Run: headless pygame with SDL's dummy video driver; simulated clock (each Clock.tick advances the game by its frame time, no real sleeping); random seed 0; keys injected as events and as key.get_pressed() state; mouse plan: one left click at the window centre at the start of phase 2, then a move to the lower-right quarter at the start of phase 3.
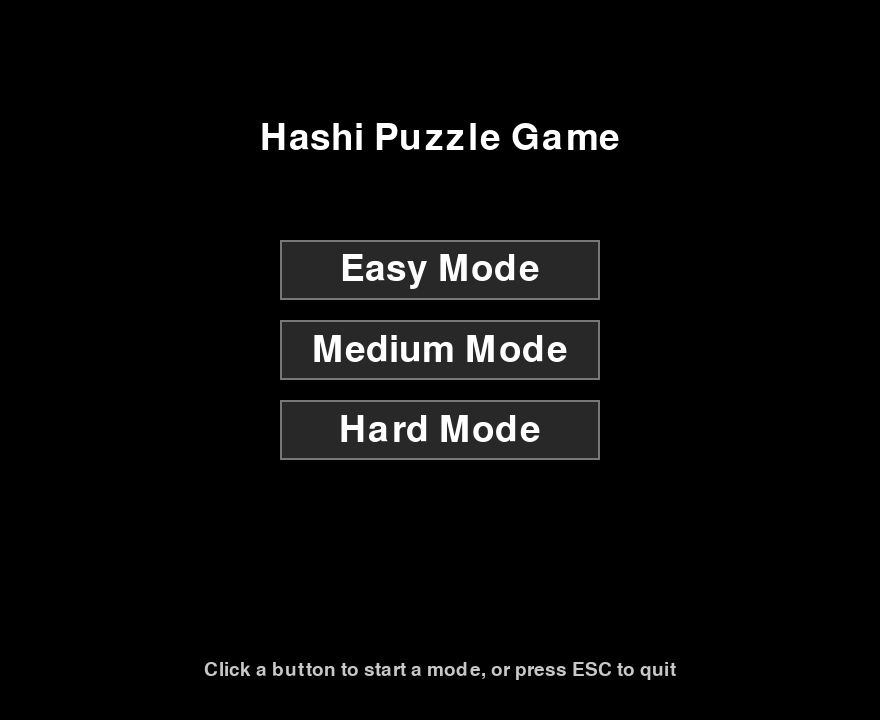
Frame 1 of 4 · flips 1–60 · no input
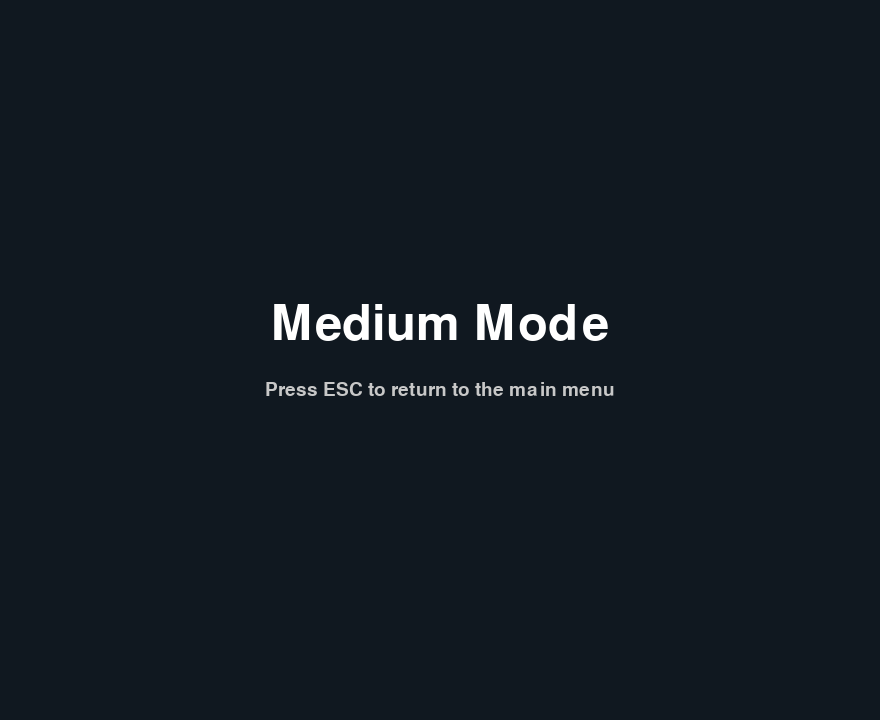
Frame 2 of 4 · flips 61–180 · clicked the window centre · tapped SPACE, RETURN · held RIGHT (→), D
Frame 3 of 4 · flips 181–300 · moved the mouse to the lower-right quarter · held DOWN (↓), S · screen unchanged from frame 2, image omitted
Frame 4 of 4 · flips 301–420 · held LEFT (←), A, UP (↑), W · screen unchanged from frame 3, image omitted

The pygame program that drew these frames:

import pygame

pygame.init()

WINDOW_WIDTH = 880
WINDOW_HEIGHT = 720
screen = pygame.display.set_mode((WINDOW_WIDTH, WINDOW_HEIGHT))

def show_mode_screen(mode_name):
    """Simple feedback screen shown when a mode is selected.

    Press ESC to return to the main menu.
    """
    font = pygame.font.SysFont(None, 72)
    small = pygame.font.SysFont(None, 28)
    while True:
        for event in pygame.event.get():
            if event.type == pygame.QUIT:
                pygame.quit()
                return
            if event.type == pygame.KEYDOWN:
                if event.key == pygame.K_ESCAPE:
                    return

        screen.fill((16, 24, 32))
        text = font.render(f"{mode_name} Mode", True, (255, 255, 255))
        instr = small.render("Press ESC to return to the main menu", True, (200, 200, 200))
        screen.blit(text, (WINDOW_WIDTH // 2 - text.get_width() // 2, WINDOW_HEIGHT // 2 - 60))
        screen.blit(instr, (WINDOW_WIDTH // 2 - instr.get_width() // 2, WINDOW_HEIGHT // 2 + 20))
        pygame.display.flip()
        clock.tick(FPS)


def easy_mode():
    show_mode_screen("Easy")


def medium_mode():
    show_mode_screen("Medium")


def hard_mode():
    show_mode_screen("Hard")


FPS = 60
clock = pygame.time.Clock()
running = True

# == Main Menu ==

def main_menu():
    """Display the main menu and handle mouse-clickable buttons.

    Buttons highlight on hover and respond to left-click.
    """
    font = pygame.font.SysFont(None, 55)
    small_font = pygame.font.SysFont(None, 28)

    # Button layout
    btn_width = 320
    btn_height = 60
    btn_x = WINDOW_WIDTH // 2 - btn_width // 2
    btn_y_start = 240
    btn_gap = 20

    easy_rect = pygame.Rect(btn_x, btn_y_start, btn_width, btn_height)
    medium_rect = pygame.Rect(btn_x, btn_y_start + (btn_height + btn_gap), btn_width, btn_height)
    hard_rect = pygame.Rect(btn_x, btn_y_start + 2 * (btn_height + btn_gap), btn_width, btn_height)

    while True:
        mouse_pos = pygame.mouse.get_pos()
        mouse_pressed = pygame.mouse.get_pressed()

        for event in pygame.event.get():
            if event.type == pygame.QUIT:
                pygame.quit()
                return
            if event.type == pygame.KEYDOWN:
                if event.key == pygame.K_ESCAPE:
                    pygame.quit()
                    return
            if event.type == pygame.MOUSEBUTTONDOWN and event.button == 1:
                if easy_rect.collidepoint(event.pos):
                    easy_mode()
                elif medium_rect.collidepoint(event.pos):
                    medium_mode()
                elif hard_rect.collidepoint(event.pos):
                    hard_mode()

        # Draw
        screen.fill((0, 0, 0))
        title_text = font.render("Hashi Puzzle Game", True, (255, 255, 255))
        screen.blit(title_text, (WINDOW_WIDTH // 2 - title_text.get_width() // 2, 120))

        # Draw buttons with hover effect
        for rect, text_str in ((easy_rect, "Easy Mode"), (medium_rect, "Medium Mode"), (hard_rect, "Hard Mode")):
            is_hover = rect.collidepoint(mouse_pos)
            color = (70, 130, 180) if is_hover else (40, 40, 40)
            border = (200, 200, 200) if is_hover else (120, 120, 120)
            pygame.draw.rect(screen, color, rect)
            pygame.draw.rect(screen, border, rect, 2)
            label = font.render(text_str, True, (255, 255, 255))
            screen.blit(label, (rect.x + rect.width // 2 - label.get_width() // 2, rect.y + rect.height // 2 - label.get_height() // 2))

        instruct = small_font.render("Click a button to start a mode, or press ESC to quit", True, (200, 200, 200))
        screen.blit(instruct, (WINDOW_WIDTH // 2 - instruct.get_width() // 2, WINDOW_HEIGHT - 60))

        pygame.display.flip()
        clock.tick(FPS)


def main():
    try:
        main_menu()
    finally:
        pygame.quit()


if __name__ == '__main__':
    main()
